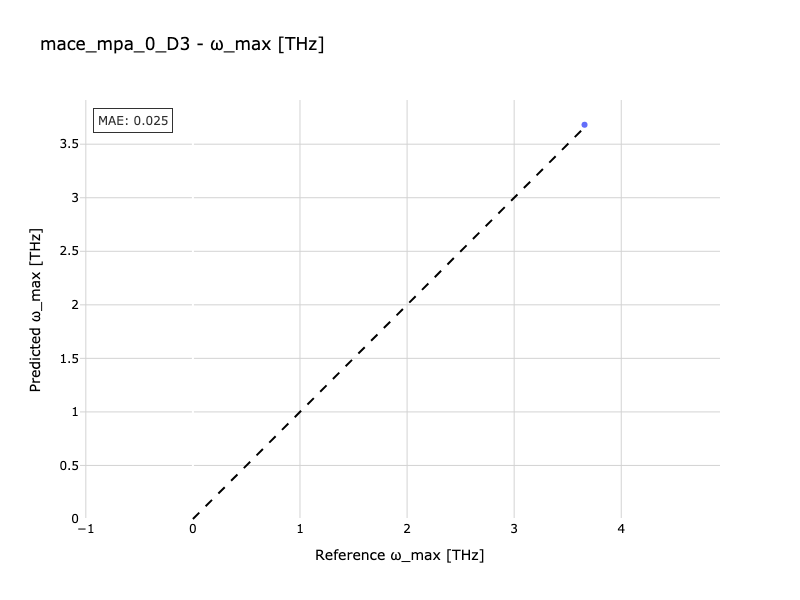

Source data for this figure (header and first rows):
Reference, Predicted
3.657, 3.682
